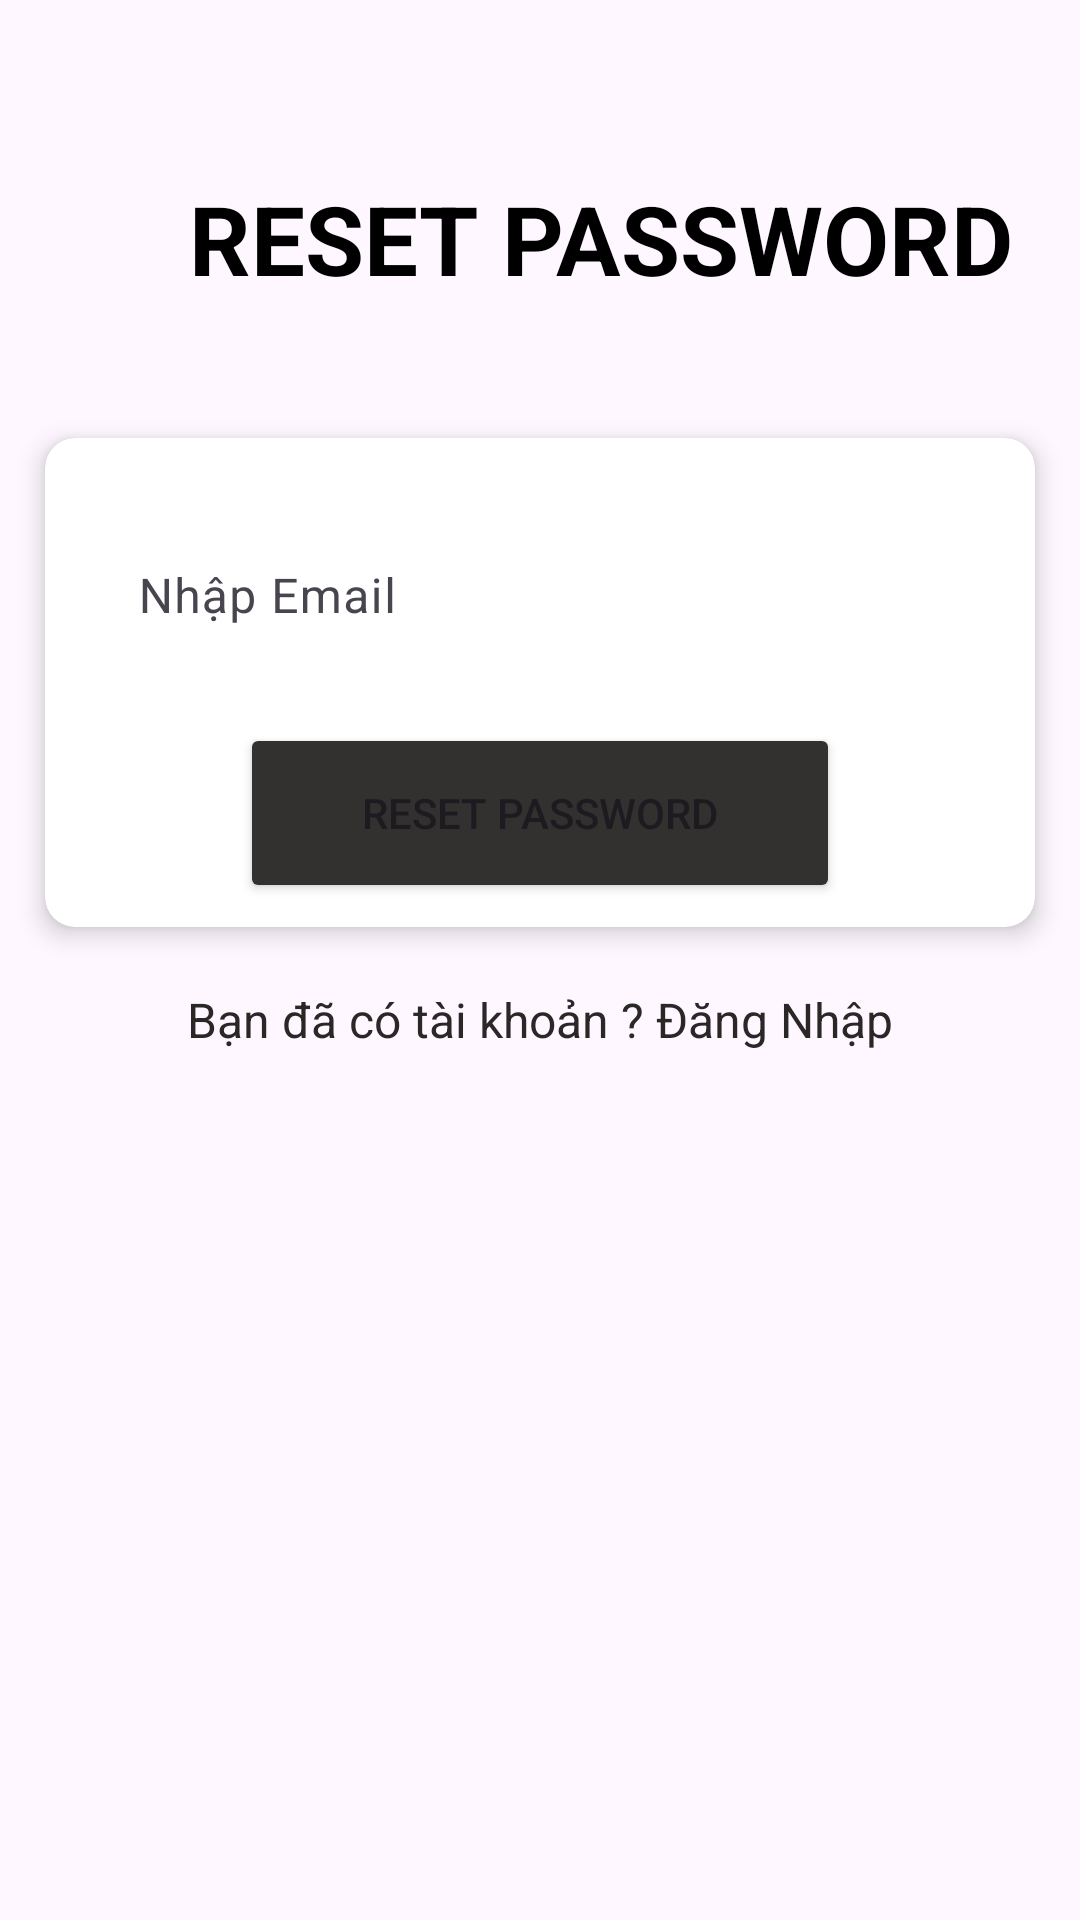

The Android layout XML behind this screen, and the referenced resources:
<!-- AndroidManifest.xml: application theme Theme.ProjectPRM_Team2 -->
<!-- res/layout/activity_forgot_password.xml -->
<?xml version="1.0" encoding="utf-8"?>
<LinearLayout xmlns:android="http://schemas.android.com/apk/res/android"
    xmlns:app="http://schemas.android.com/apk/res-auto"
    android:orientation="vertical"
    android:layout_width="match_parent"
    android:layout_height="match_parent">
    <ImageView
        android:layout_width="32dp"
        android:layout_height="32dp"
        android:id="@+id/btn_back_to_login"
        app:layout_constraintStart_toStartOf="parent"
        app:layout_constraintTop_toTopOf="parent"
        android:src="@drawable/ic_arrow_back"
        android:layout_marginLeft="16sp"
        android:layout_marginTop="16sp"
        android:layout_marginStart="16sp" />

    <TextView
        android:id="@+id/materialTextView"
        android:layout_width="401dp"
        android:layout_height="wrap_content"
        android:layout_marginTop="10dp"
        android:layout_marginBottom="30dp"
        android:gravity="center"
        android:text="RESET PASSWORD"
        android:textAllCaps="true"
        android:textColor="#000000"
        android:textSize="32sp"
        android:textStyle="bold"
        app:layout_constraintEnd_toEndOf="@+id/ImageView"
        app:layout_constraintStart_toStartOf="@id/ImageView"
        app:layout_constraintTop_toBottomOf="@+id/ImageView" />


    <androidx.cardview.widget.CardView

        app:cardElevation="5dp"
        app:cardCornerRadius="10dp"
        android:layout_margin="15dp"

        android:layout_width="match_parent"
        android:layout_height="wrap_content">

        <LinearLayout
            android:orientation="vertical"
            android:layout_width="match_parent"
            android:layout_height="wrap_content">

            <com.google.android.material.textfield.TextInputLayout
                android:layout_width="match_parent"
                android:layout_margin="15dp"
                android:background="@android:color/background_light"

                android:layout_height="65dp">

                <EditText
                    android:singleLine="true"
                    android:drawableRight="@drawable/ic_baseline_email_24"
                    android:background="@android:color/background_light"

                    android:hint="Nhập Email"
                    android:id="@+id/editEmail"
                    android:layout_width="match_parent"
                    android:layout_height="65dp" />
            </com.google.android.material.textfield.TextInputLayout>


            <Button
                android:layout_marginBottom="8dp"
                android:elevation="8dp"
                android:id="@+id/btnresetpassword"
                android:text="Reset Password"
                app:backgroundTint="#323130"
                android:layout_gravity="center"
                android:layout_width="200dp"
                android:layout_height="60dp" />
        </LinearLayout>

    </androidx.cardview.widget.CardView>

    <LinearLayout
        android:layout_weight="0"
        android:layout_width="match_parent"
        android:layout_height="0dp" />

    <TextView
        android:id="@+id/hint"
        android:textSize="16sp"
        android:layout_marginBottom="10dp"
        android:textColor="#292826"
        android:padding="5dp"
        android:gravity="center"
        android:text="Bạn đã có tài khoản ? Đăng Nhập"
        android:layout_width="match_parent"
        android:layout_height="wrap_content" />

</LinearLayout>
<!-- resources referenced by this layout -->
<resources>
  <style name="Theme.ProjectPRM_Team2" parent="Base.Theme.ProjectPRM_Team2" />
  <style name="Base.Theme.ProjectPRM_Team2" parent="Theme.Material3.DayNight.NoActionBar">
          
          
      </style>
</resources>
